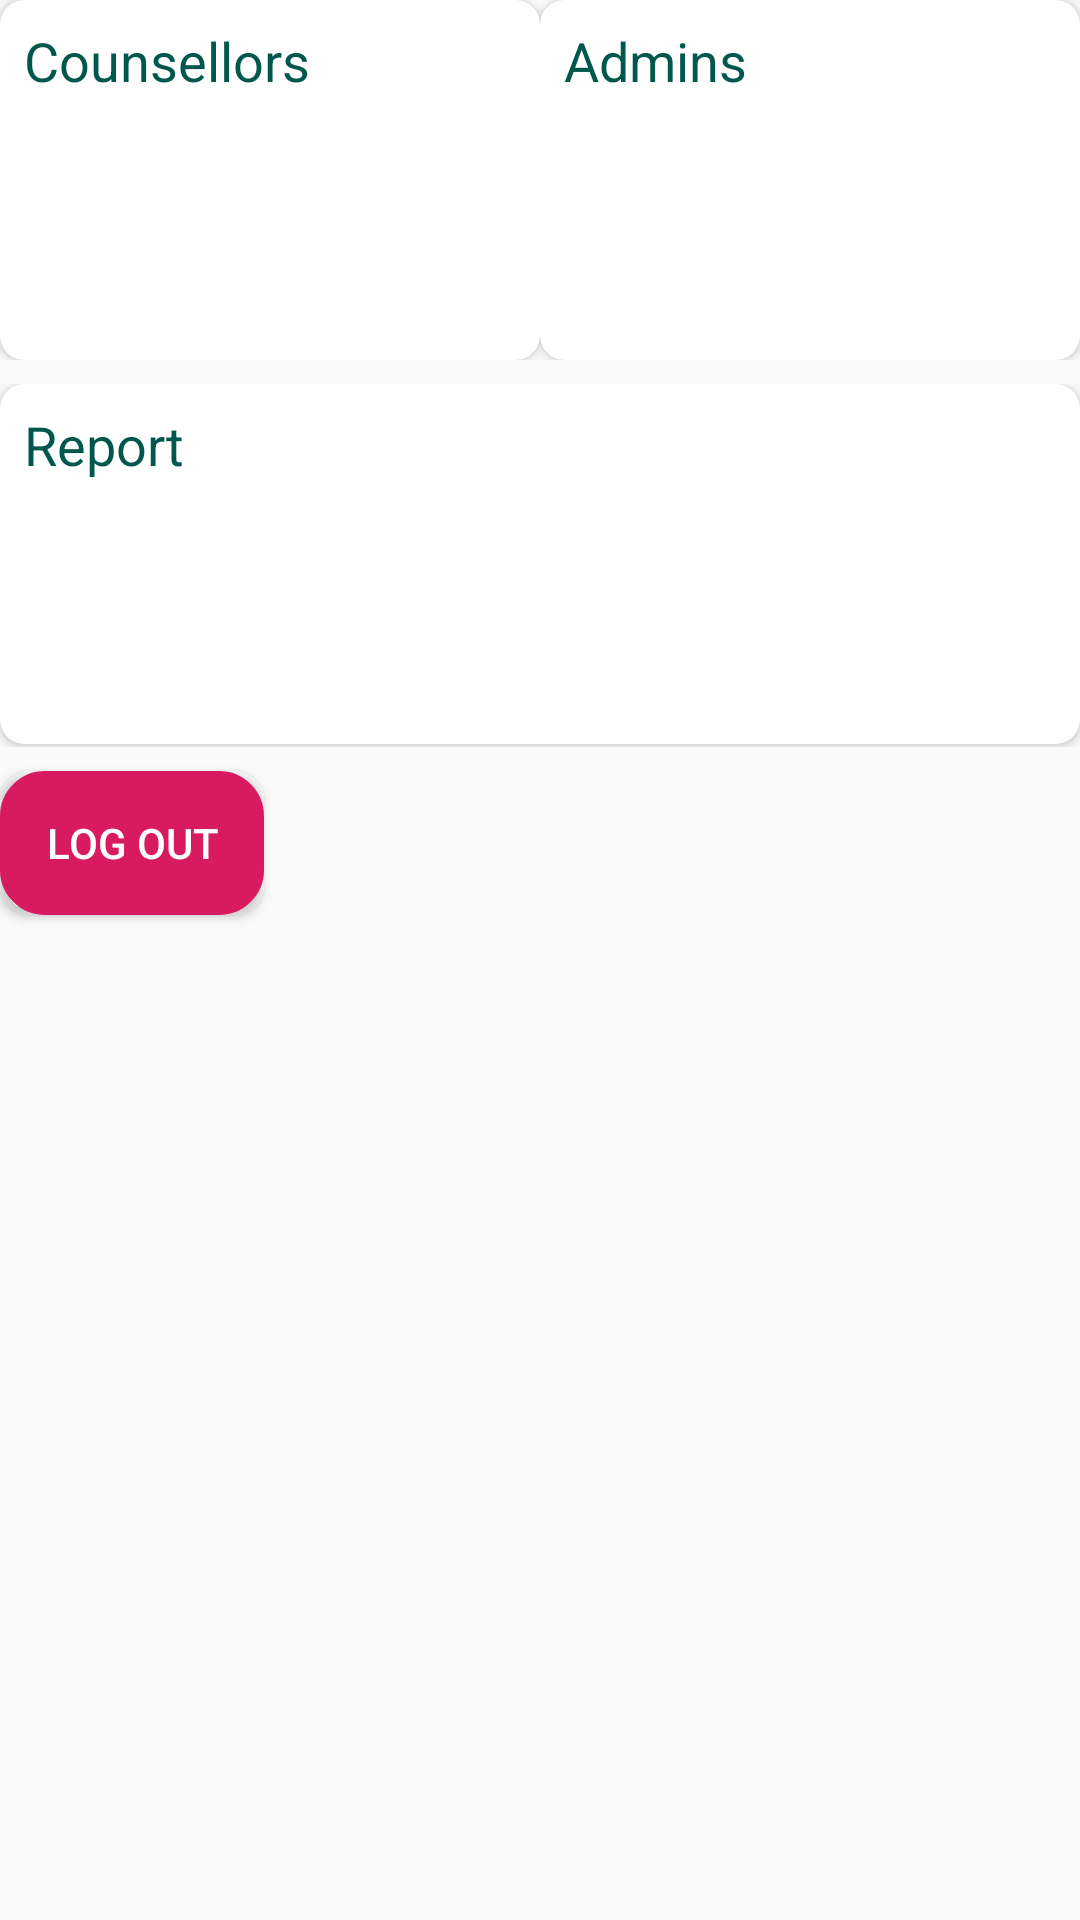

Reconstruct the res/layout file that produces this screen, plus the resources it refers to.
<!-- AndroidManifest.xml: application theme AppTheme -->
<!-- res/layout/activity_admin.xml -->
<?xml version="1.0" encoding="utf-8"?>
<LinearLayout xmlns:android="http://schemas.android.com/apk/res/android"
    xmlns:app="http://schemas.android.com/apk/res-auto"
    xmlns:tools="http://schemas.android.com/tools"
    android:layout_width="match_parent"
    android:layout_height="match_parent"
    android:orientation="vertical"
    tools:context=".AdminActivity">


    <LinearLayout
        android:layout_width="match_parent"
        android:layout_height="wrap_content"
        android:orientation="horizontal">

        <androidx.cardview.widget.CardView
            android:id="@+id/registerCounsellorView"
            android:layout_width="160dp"
            android:layout_height="120dp"
            android:layout_weight="1"
            android:onClick="coun"
            app:cardCornerRadius="8dp"
            app:cardElevation="2dp">

            <RelativeLayout
                android:layout_width="match_parent"
                android:layout_height="match_parent"
                android:onClick="coun"
                android:padding="8dp">

                <TextView
                    android:layout_width="wrap_content"
                    android:layout_height="wrap_content"
                    android:onClick="coun"
                    android:text="Counsellors"
                    android:textColor="@color/colorPrimaryDark"
                    android:textSize="18dp" />

            </RelativeLayout>
        </androidx.cardview.widget.CardView>

        <androidx.cardview.widget.CardView
            android:id="@+id/adminView"
            android:layout_width="160dp"
            android:layout_height="120dp"
            android:layout_weight="1"
            android:onClick="admin"
            app:cardCornerRadius="8dp"
            app:cardElevation="2dp">

            <RelativeLayout
                android:layout_width="match_parent"
                android:layout_height="match_parent"
                android:onClick="admin"
                android:padding="8dp">

                <TextView
                    android:layout_width="wrap_content"
                    android:layout_height="wrap_content"
                    android:onClick="admin"
                    android:text="Admins"
                    android:textColor="@color/colorPrimaryDark"
                    android:textSize="18dp" />

            </RelativeLayout>
        </androidx.cardview.widget.CardView>

    </LinearLayout>

    <LinearLayout
        android:layout_width="match_parent"
        android:layout_height="121dp"
        android:layout_marginTop="8dp"
        android:layout_marginBottom="8dp"
        android:orientation="horizontal">

        <androidx.cardview.widget.CardView
            android:id="@+id/messagingView"
            android:layout_width="160dp"
            android:layout_height="120dp"
            android:layout_weight="1"
            app:cardCornerRadius="8dp"
            app:cardElevation="2dp"
            android:onClick="report">


            <RelativeLayout
                android:layout_width="match_parent"
                android:layout_height="match_parent"
                android:padding="8dp">

                <TextView
                    android:layout_width="wrap_content"
                    android:layout_height="wrap_content"
                    android:text="Report"
                    android:textColor="@color/colorPrimaryDark"
                    android:textSize="18dp" />

            </RelativeLayout>

        </androidx.cardview.widget.CardView>
    </LinearLayout>
    <Button
        android:id="@+id/button"
        android:layout_width="wrap_content"
        android:layout_height="wrap_content"
        android:text="LOG OUT"
        android:textColor="@color/TextColor"
        android:background="@drawable/button_bg_rounded_corners"
        />

</LinearLayout>
<!-- resources referenced by this layout -->
<resources>
  <color name="TextColor">#FFFFFF</color>
  <color name="colorPrimaryDark">#00574B</color>
  <!-- drawable button_bg_rounded_corners (drawable) -->
  <?xml version="1.0" encoding="utf-8"?>
  <selector xmlns:android="http://schemas.android.com/apk/res/android">
      <item>
          <shape android:shape="rectangle">
              <solid android:color="@color/colorAccent"/>
              <stroke android:color="@color/colorAccent" android:width="10dp" />
              
              <corners android:radius="10dp" />
          </shape>
      </item>
  
  
  </selector>
  <style name="AppTheme" parent="Theme.AppCompat.Light.DarkActionBar">
          
          <item name="colorPrimary">@color/colorPrimary</item>
          <item name="colorPrimaryDark">@color/colorPrimaryDark</item>
          <item name="colorAccent">@color/colorAccent</item>
      </style>
  <color name="colorAccent">#D81B60</color>
  <color name="colorPrimary">#008577</color>
</resources>
